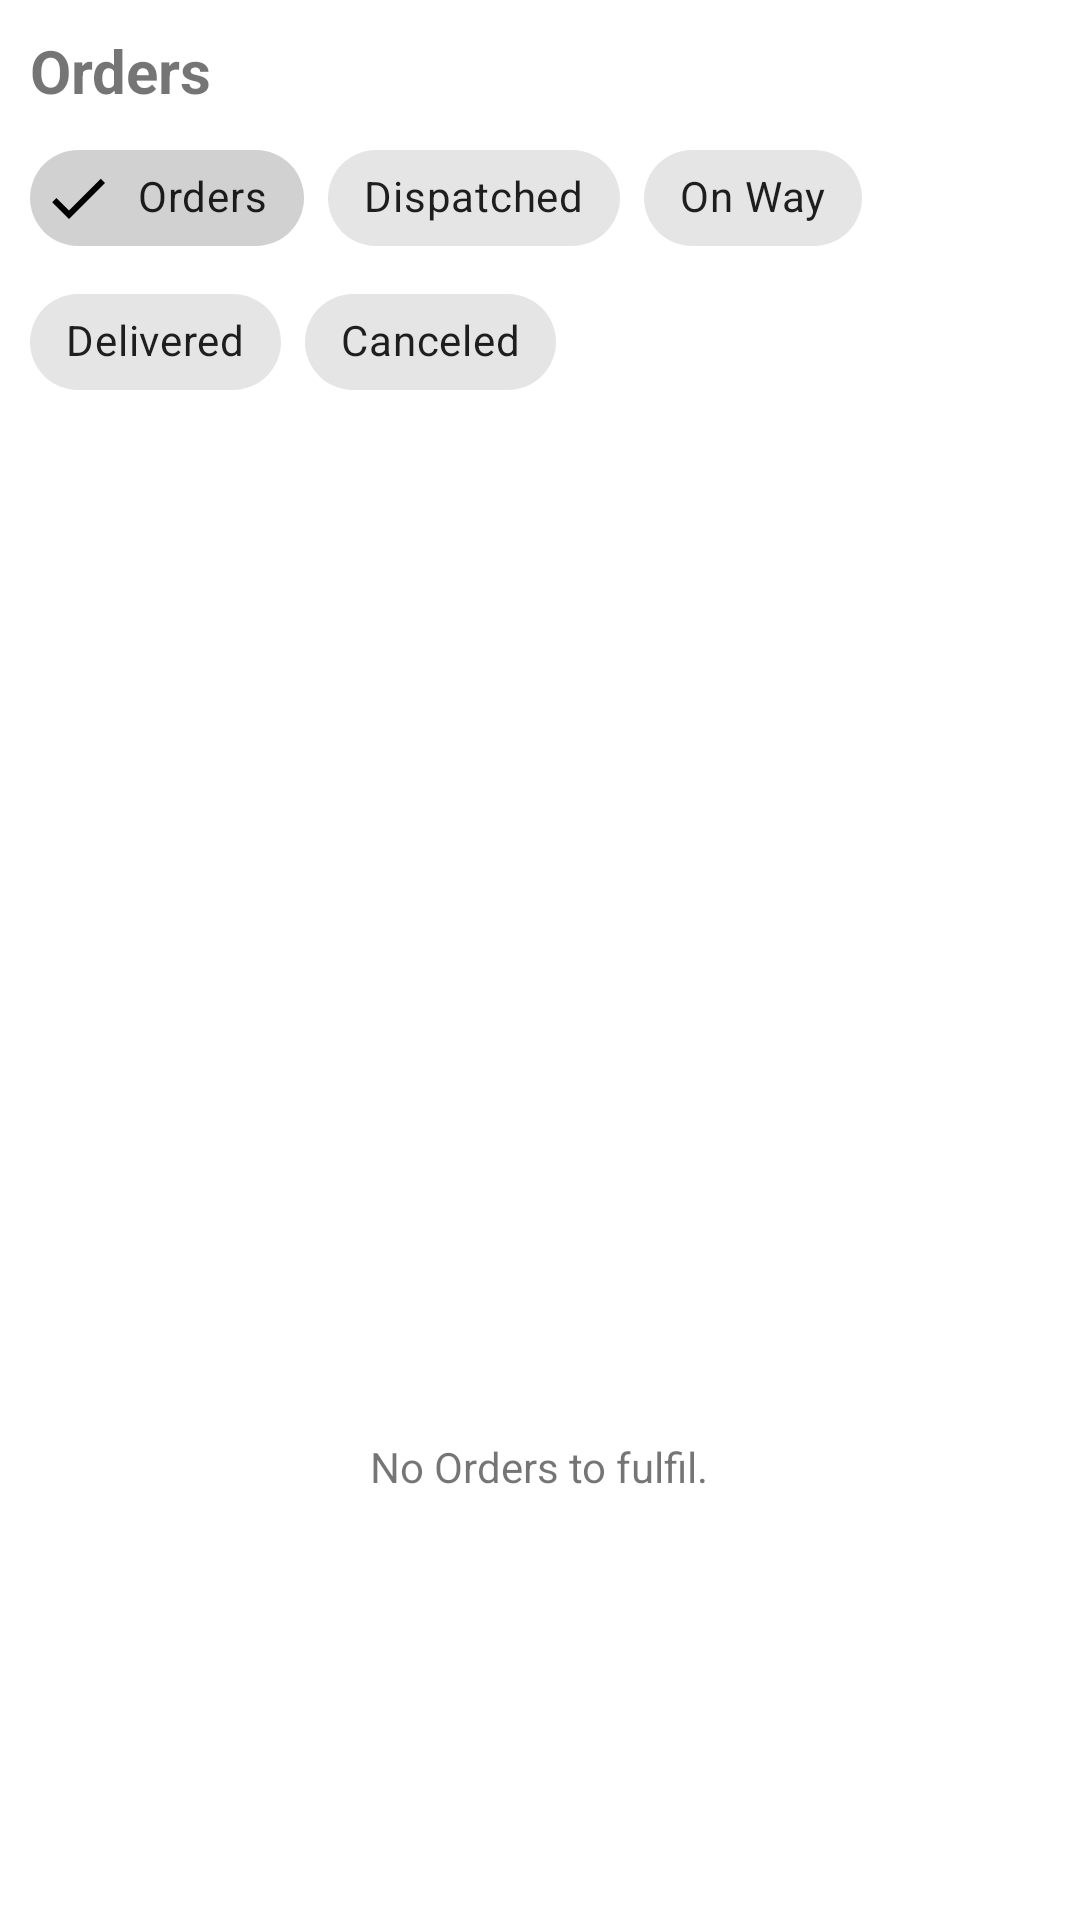

Layout XML and referenced resources for this Android screen:
<!-- AndroidManifest.xml: application theme Theme.RotiKingDelivery -->
<!-- res/layout/fragment_orders.xml -->
<?xml version="1.0" encoding="utf-8"?>
<LinearLayout xmlns:android="http://schemas.android.com/apk/res/android"
    xmlns:tools="http://schemas.android.com/tools"
    android:layout_width="match_parent"
    android:layout_height="match_parent"
    xmlns:app="http://schemas.android.com/apk/res-auto"
    tools:context=".tabs.OrdersFragment"
    android:padding="10dp"
    android:orientation="vertical">

    <TextView
        android:id="@+id/title"
        android:layout_width="match_parent"
        android:layout_height="wrap_content"
        android:text="@string/orders"
        android:textSize="20sp"
        android:textStyle="bold"/>

    <com.google.android.material.chip.ChipGroup
        android:id="@+id/orders_filter"
        android:layout_width="match_parent"
        android:layout_height="wrap_content"
        android:layout_marginTop="5dp"
        app:singleSelection="true"
        app:selectionRequired="true">

        <com.google.android.material.chip.Chip
            android:id="@+id/ordered"
            android:layout_width="wrap_content"
            android:layout_height="wrap_content"
            android:text="@string/orders"
            style="@style/Widget.MaterialComponents.Chip.Filter"
            android:checked="true"/>

        <com.google.android.material.chip.Chip
            android:id="@+id/dispatched"
            android:layout_width="wrap_content"
            android:layout_height="wrap_content"
            android:text="@string/dispatched"
            style="@style/Widget.MaterialComponents.Chip.Filter" />

        <com.google.android.material.chip.Chip
            android:id="@+id/on_way"
            android:layout_width="wrap_content"
            android:layout_height="wrap_content"
            android:text="@string/on_way"
            style="@style/Widget.MaterialComponents.Chip.Filter" />

        <com.google.android.material.chip.Chip
            android:id="@+id/delivered"
            android:layout_width="wrap_content"
            android:layout_height="wrap_content"
            android:text="@string/delivered"
            style="@style/Widget.MaterialComponents.Chip.Filter"/>

        <com.google.android.material.chip.Chip
            android:id="@+id/canceled"
            android:layout_width="wrap_content"
            android:layout_height="wrap_content"
            android:text="@string/canceled"
            style="@style/Widget.MaterialComponents.Chip.Filter"/>

    </com.google.android.material.chip.ChipGroup>

    <RelativeLayout
        android:layout_width="match_parent"
        android:layout_height="match_parent"
        android:layout_marginTop="10dp">

        <androidx.recyclerview.widget.RecyclerView
            android:id="@+id/order_rv"
            android:layout_width="match_parent"
            android:layout_height="match_parent" />

        <LinearLayout
            android:layout_width="wrap_content"
            android:layout_height="wrap_content"
            android:layout_centerInParent="true"
            android:id="@+id/no_orders_i"
            android:orientation="vertical"
            tools:ignore="UseCompoundDrawables">

            <ImageView
                android:layout_width="200dp"
                android:layout_height="200dp"
                android:src="@drawable/empty"
                android:contentDescription="@string/no_orders_to_fulfil"/>

            <TextView
                android:layout_width="wrap_content"
                android:layout_height="wrap_content"
                android:layout_gravity="center_horizontal"
                android:text="@string/no_orders_to_fulfil"/>

        </LinearLayout>

    </RelativeLayout>

</LinearLayout>
<!-- resources referenced by this layout -->
<resources>
  <string name="canceled">Canceled</string>
  <string name="delivered">Delivered</string>
  <string name="dispatched">Dispatched</string>
  <string name="no_orders_to_fulfil">No Orders to fulfil.</string>
  <string name="on_way">On Way</string>
  <string name="orders">Orders</string>
  <style name="Theme.RotiKingDelivery" parent="Theme.MaterialComponents.DayNight.NoActionBar">
          <item name="colorPrimary">@color/red</item>
          <item name="colorPrimaryVariant">@color/white</item>
          <item name="colorOnPrimary">@color/brownish</item>
  
          <item name="colorSecondary">@color/red</item>
          <item name="colorSecondaryVariant">@color/light_brown</item>
          <item name="colorOnSecondary">@color/blackish_blue</item>
  
          <item name="android:statusBarColor">?attr/colorOnSecondary</item>
          <item name="android:windowLightStatusBar">false</item>
          <item name="android:windowContentTransitions">true</item>
      </style>
  <color name="red">#FF0000</color>
  <color name="white">#FFFFFF</color>
  <color name="brownish">#5E4333</color>
  <color name="light_brown">#DEC884</color>
  <color name="blackish_blue">#1F2C3D</color>
</resources>
